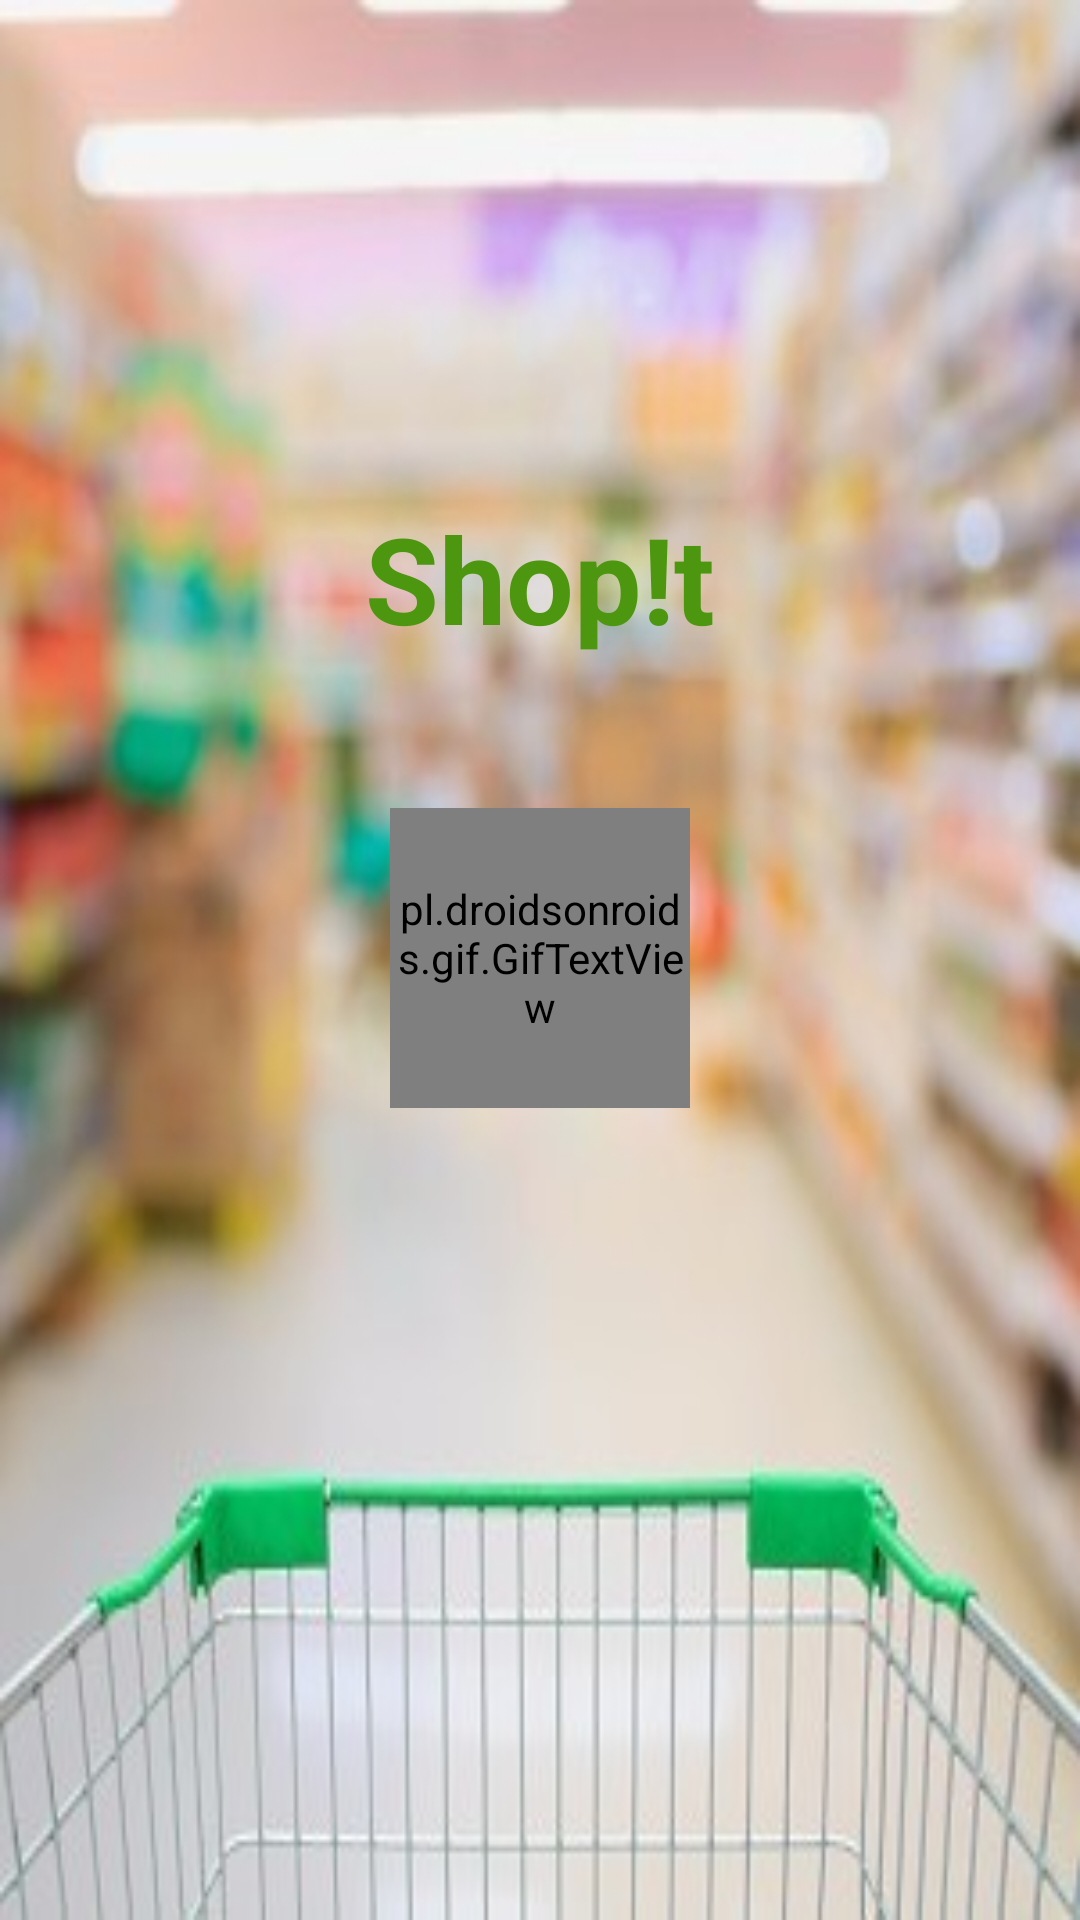

This screen was rendered from an Android layout file. Write that file and the resources it references.
<!-- AndroidManifest.xml: application theme AppTheme -->
<!-- res/layout/activity_splash.xml -->
<?xml version="1.0" encoding="utf-8"?>
<RelativeLayout xmlns:android="http://schemas.android.com/apk/res/android"
xmlns:tools="http://schemas.android.com/tools"
android:layout_width="match_parent"
android:layout_height="match_parent"
android:paddingBottom="@dimen/activity_vertical_margin"
android:paddingLeft="@dimen/activity_horizontal_margin"
android:paddingRight="@dimen/activity_horizontal_margin"
android:paddingTop="@dimen/activity_vertical_margin"
tools:context="com.example.sauvik.hackfest.Splash"
android:background="@drawable/kart">


<TextView
    android:layout_width="wrap_content"
    android:layout_height="wrap_content"
    android:textAppearance="?android:attr/textAppearanceLarge"
    android:text="Shop!t"
    android:textColor="@color/colorPrimaryDarker"
    android:textStyle="bold"
    android:textSize="40dp"
    android:id="@+id/textView2"
    android:layout_alignParentTop="true"
    android:layout_centerHorizontal="true"
    android:layout_marginTop="150dp"/>
    
<pl.droidsonroids.gif.GifTextView
    android:layout_width="100dp"
    android:layout_height="100dp"
    android:id="@+id/load"
    android:background="@drawable/loading"
    android:layout_marginTop="50dp"
    android:layout_centerHorizontal="true"
    android:layout_below="@id/textView2"/>
</RelativeLayout>
<!-- resources referenced by this layout -->
<resources>
  <color name="colorPrimaryDarker">#4c970f</color>
  <dimen name="activity_horizontal_margin">16dp</dimen>
  <dimen name="activity_vertical_margin">16dp</dimen>
  <!-- drawable kart: jpg bitmap (drawable, 25126 bytes) -->
  <style name="AppTheme" parent="Theme.AppCompat.Light.NoActionBar">
          
          <item name="colorPrimaryDark">@color/colorPrimaryDark</item>
  
      </style>
  <color name="colorPrimaryDark">#6abe12</color>
</resources>
